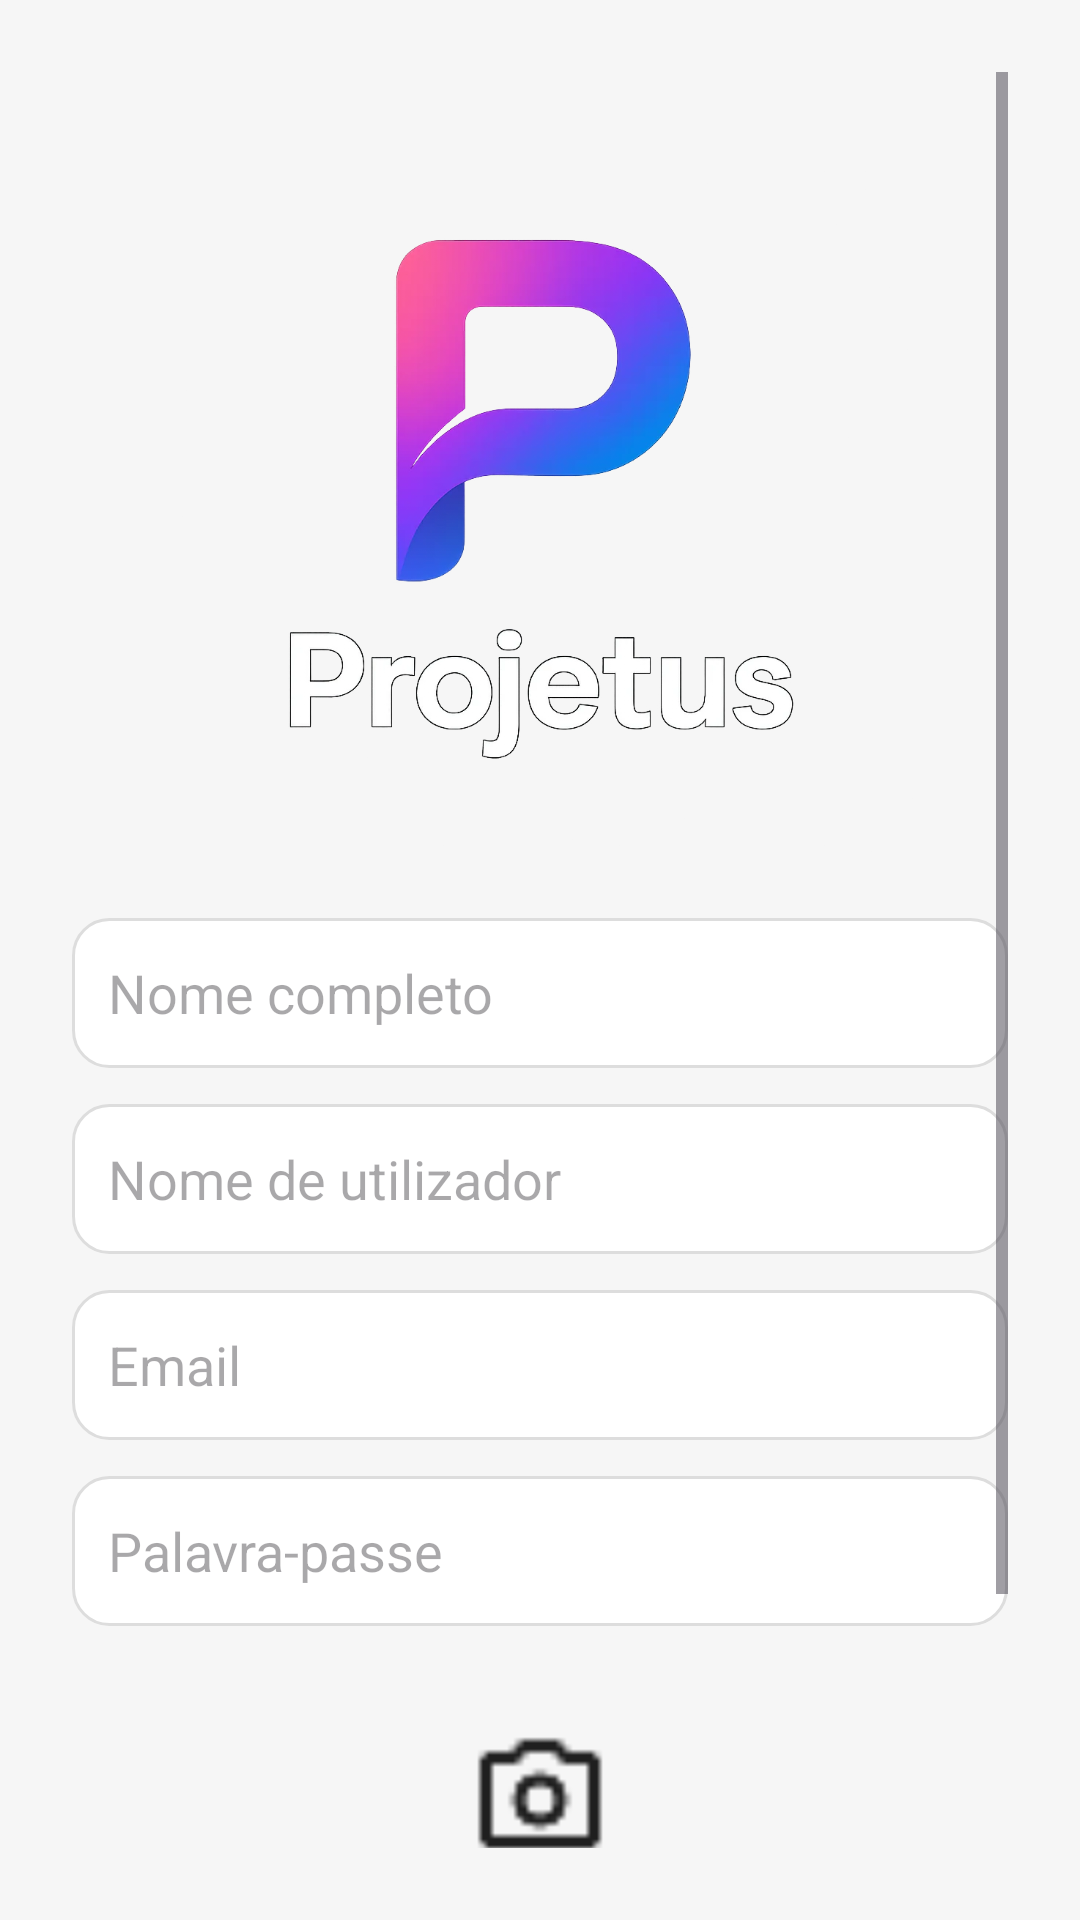

This screen was rendered from an Android layout file. Write that file and the resources it references.
<!-- AndroidManifest.xml: application theme Theme.Projetus -->
<!-- res/layout/activity_register.xml -->
<?xml version="1.0" encoding="utf-8"?>
<ScrollView xmlns:android="http://schemas.android.com/apk/res/android"
    android:layout_width="match_parent"
    android:layout_height="match_parent"
    android:padding="24dp"
    android:background="#F6F6F6">

    <LinearLayout
        android:orientation="vertical"
        android:layout_width="match_parent"
        android:layout_height="wrap_content"
        android:gravity="center_horizontal">

        
        <ImageView
            android:layout_width="@dimen/logo_size"
            android:layout_height="@dimen/logo_size"
            android:src="@drawable/logo_projetus"
            android:contentDescription="Logo"
            android:layout_marginTop="16dp"
            android:layout_marginBottom="16dp" />

        
        <EditText
            android:id="@+id/et_fullname"
            android:layout_width="match_parent"
            android:layout_height="50dp"
            android:hint="Nome completo"
            android:background="@drawable/edittext_background"
            android:padding="12dp"
            android:layout_marginBottom="12dp" />

        
        <EditText
            android:id="@+id/et_username"
            android:layout_width="match_parent"
            android:layout_height="50dp"
            android:hint="Nome de utilizador"
            android:background="@drawable/edittext_background"
            android:padding="12dp"
            android:layout_marginBottom="12dp" />

        
        <EditText
            android:id="@+id/et_email"
            android:layout_width="match_parent"
            android:layout_height="50dp"
            android:hint="Email"
            android:inputType="textEmailAddress"
            android:background="@drawable/edittext_background"
            android:padding="12dp"
            android:layout_marginBottom="12dp" />

        
        <EditText
            android:id="@+id/et_password"
            android:layout_width="match_parent"
            android:layout_height="50dp"
            android:hint="Palavra-passe"
            android:inputType="textPassword"
            android:background="@drawable/edittext_background"
            android:padding="12dp"
            android:layout_marginBottom="16dp" />

        
        <ImageView
            android:id="@+id/iv_profile_photo"
            android:layout_width="80dp"
            android:layout_height="80dp"
            android:src="@drawable/ic_camera"
            android:background="@drawable/circle_background"
            android:padding="16dp"
            android:layout_marginBottom="16dp"
            android:contentDescription="Adicionar foto" />

        
        <Button
            android:id="@+id/btn_register"
            android:layout_width="match_parent"
            android:layout_height="50dp"
            android:text="Criar"
            android:textColor="#FFFFFF"
            android:backgroundTint="#14AD1A"
            android:layout_marginBottom="16dp" />

        
        <TextView
            android:id="@+id/tv_go_to_login"
            android:layout_width="wrap_content"
            android:layout_height="wrap_content"
            android:text="Já tens conta?"
            android:textColor="#1976D2"
            android:textSize="14sp"
            android:layout_marginTop="8dp" />
    </LinearLayout>
</ScrollView>
<!-- resources referenced by this layout -->
<resources>
  <dimen name="logo_size">250dp</dimen>
  <!-- drawable edittext_background (drawable) -->
  <shape xmlns:android="http://schemas.android.com/apk/res/android"
      android:shape="rectangle">
      <solid android:color="#FFFFFF"/>
      <corners android:radius="12dp"/>
      <stroke android:color="#DDDDDD" android:width="1dp"/>
      <padding android:left="12dp" android:top="12dp" android:right="12dp" android:bottom="12dp"/>
  </shape>
  <!-- drawable ic_camera: png bitmap (drawable, 425 bytes) -->
  <!-- drawable logo_projetus: png bitmap (drawable, 133594 bytes) -->
  <style name="Theme.Projetus" parent="Base.Theme.Projetus" />
  <style name="Base.Theme.Projetus" parent="Theme.Material3.DayNight.NoActionBar">
          
          
      </style>
</resources>
